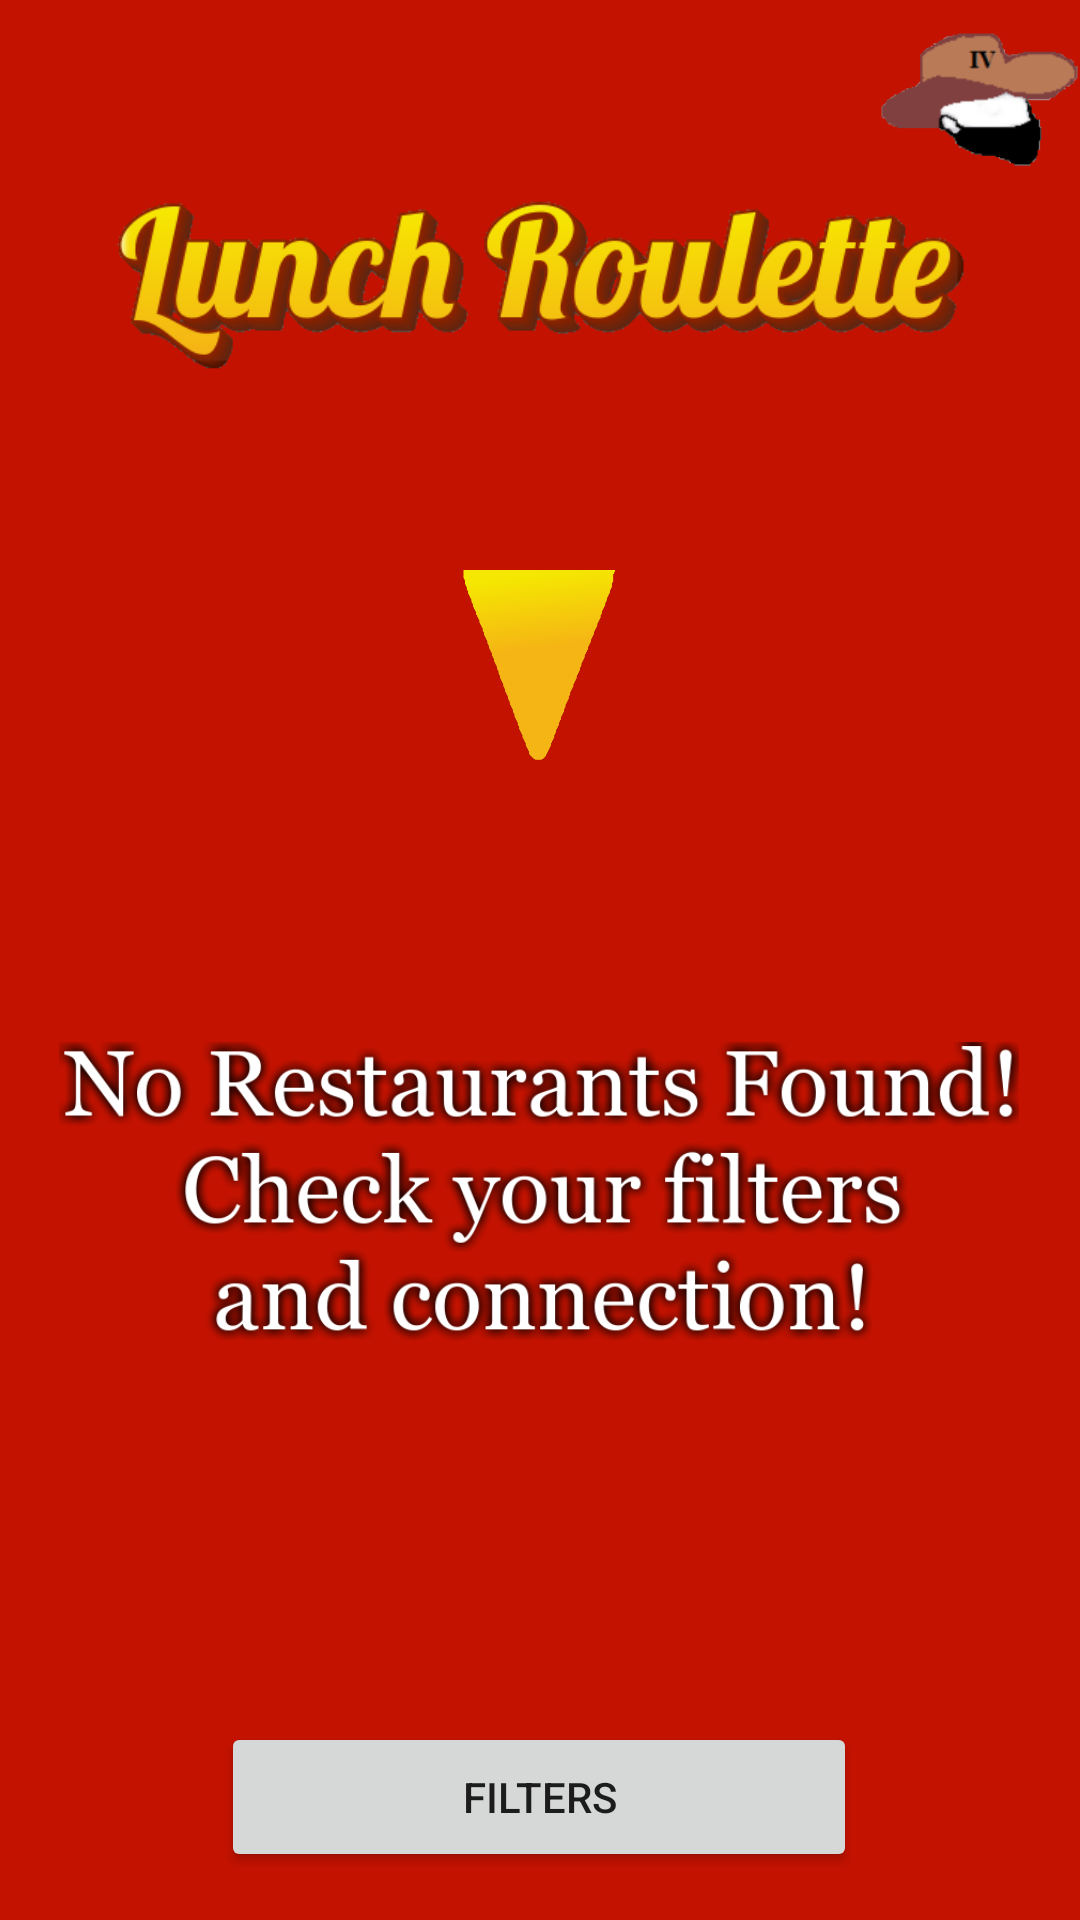

Reconstruct the res/layout file that produces this screen, plus the resources it refers to.
<!-- AndroidManifest.xml: application theme Theme.MyApplication -->
<!-- res/layout/activity_main.xml -->
<?xml version="1.0" encoding="utf-8"?>
<androidx.constraintlayout.widget.ConstraintLayout xmlns:android="http://schemas.android.com/apk/res/android"
    xmlns:app="http://schemas.android.com/apk/res-auto"
    xmlns:tools="http://schemas.android.com/tools"
    android:layout_width="match_parent"
    android:layout_height="match_parent"
    android:background="@color/beans"
    tools:context="us.four.lunchroulette.MainActivity">

    <ImageView
        android:id="@+id/imageView"
        android:layout_width="285dp"
        android:layout_height="190dp"
        app:layout_constraintEnd_toEndOf="parent"
        app:layout_constraintStart_toStartOf="parent"
        app:layout_constraintTop_toTopOf="parent"
        app:srcCompat="@drawable/werg" />

    <Button
        android:id="@+id/button"
        android:layout_width="212dp"
        android:layout_height="50dp"
        android:layout_marginBottom="16dp"
        android:onClick="filtersButton_Click"
        android:text="Filters"
        app:layout_constraintBottom_toBottomOf="parent"
        app:layout_constraintEnd_toEndOf="parent"
        app:layout_constraintHorizontal_bias="0.497"
        app:layout_constraintStart_toStartOf="parent" />

    <ImageView
        android:id="@+id/imageView2"
        android:layout_width="320dp"
        android:layout_height="415dp"
        android:clickable="true"
        android:contentDescription="Roulette Wheel"
        android:focusable="auto"
        android:onClick="spin"
        app:layout_constraintEnd_toEndOf="parent"
        app:layout_constraintHorizontal_bias="0.494"
        app:layout_constraintStart_toStartOf="parent"
        app:layout_constraintTop_toBottomOf="@+id/imageView"
        app:srcCompat="@drawable/placeholder_wheel" />

    <ImageView
        android:id="@+id/imageView3"
        android:layout_width="84dp"
        android:layout_height="68dp"
        app:layout_constraintEnd_toEndOf="parent"
        app:layout_constraintStart_toStartOf="parent"
        app:layout_constraintTop_toBottomOf="@+id/imageView"
        app:srcCompat="@drawable/arrow" />

    <ImageView
        android:id="@+id/imageView4"
        android:layout_width="67dp"
        android:layout_height="66dp"
        app:layout_constraintEnd_toEndOf="parent"
        app:layout_constraintTop_toTopOf="parent"
        app:srcCompat="@drawable/logo" />

</androidx.constraintlayout.widget.ConstraintLayout>
<!-- resources referenced by this layout -->
<resources>
  <color name="beans">#C41200</color>
  <!-- drawable arrow: png bitmap (drawable, 12143 bytes) -->
  <!-- drawable logo: png bitmap (drawable, 6831 bytes) -->
  <!-- drawable placeholder_wheel: png bitmap (drawable, 115574 bytes) -->
  <!-- drawable werg: png bitmap (drawable, 44581 bytes) -->
  <style name="Theme.MyApplication" parent="Theme.MaterialComponents.DayNight.DarkActionBar">
          
          <item name="colorPrimary">@color/billiard_green</item>
          <item name="colorPrimaryVariant">@color/purple_700</item>
          <item name="colorOnPrimary">@color/black</item>
          
          <item name="colorSecondary">@color/teal_200</item>
          <item name="colorSecondaryVariant">@color/teal_700</item>
          <item name="colorOnSecondary">@color/black</item>
          
          <item name="android:statusBarColor">?attr/colorPrimaryVariant</item>
          
      </style>
  <color name="purple_700">#FF3700B3</color>
  <color name="black">#FF000000</color>
  <color name="teal_200">#FF03DAC5</color>
  <color name="teal_700">#FF018786</color>
</resources>
